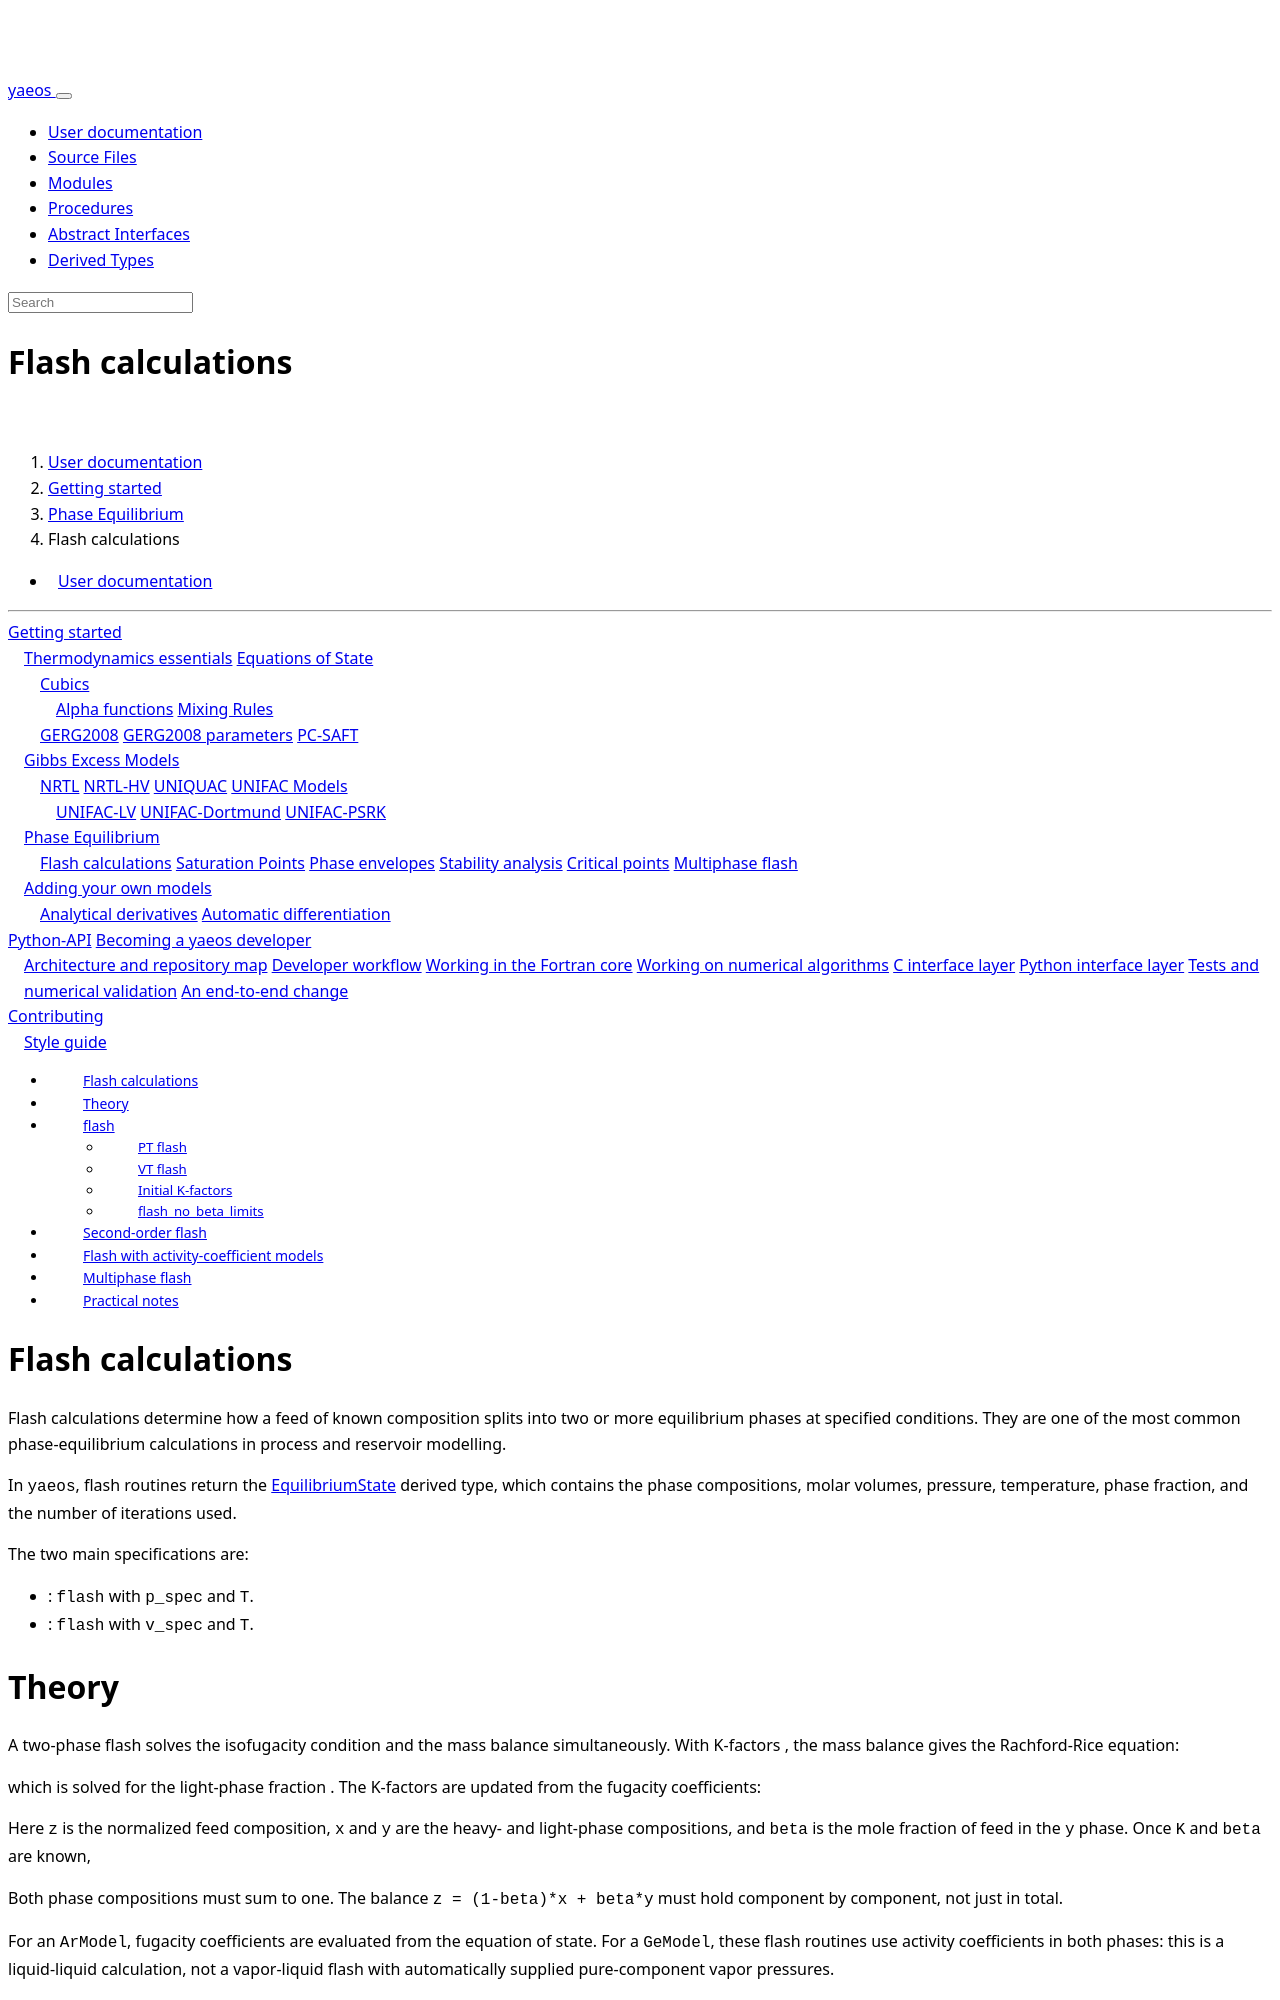

repository: ipqa-research/yaeos · page: page/usage/phase_equilibrium/flash.html · generator: sphinx

---
title: Flash calculations
---

[TOC]

# Flash calculations

Flash calculations determine how a feed of known composition splits into two or
more equilibrium phases at specified conditions. They are one of the most common
phase-equilibrium calculations in process and reservoir modelling.

In `yaeos`, flash routines return the [[EquilibriumState]] derived type, which
contains the phase compositions, molar volumes, pressure, temperature, phase
fraction, and the number of iterations used.

The two main specifications are:

- \(zPT \rightarrow x, y, \beta\): `flash` with `p_spec` and `T`.
- \(zVT \rightarrow x, y, \beta, P\): `flash` with `v_spec` and `T`.

# Theory

A two-phase flash solves the isofugacity condition and the mass balance
simultaneously. With K-factors \(K_i = y_i/x_i\), the mass balance gives the
Rachford-Rice equation:

$$
   \sum_{i=1}^{N_c} \frac{z_i\,(K_i-1)}{1+\beta\,(K_i-1)} = 0
$$

which is solved for the light-phase fraction \(\beta\). The K-factors are updated
from the fugacity coefficients:

$$
   K_i = \frac{\hat{\phi}_i^L}{\hat{\phi}_i^V}
$$

Here `z` is the normalized feed composition, `x` and `y` are the heavy- and
light-phase compositions, and `beta` is the mole fraction of feed in the `y`
phase. Once `K` and `beta` are known,

$$
 x_i=\frac{z_i}{1+\beta(K_i-1)}, \qquad y_i=K_i x_i.
$$

Both phase compositions must sum to one. The balance
`z = (1-beta)*x + beta*y` must hold component by component, not just in total.

For an `ArModel`, fugacity coefficients are evaluated from the equation of
state. For a `GeModel`, these flash routines use activity coefficients in
both phases: this is a liquid-liquid calculation, not a vapor-liquid flash
with automatically supplied pure-component vapor pressures.

# `flash`

The [[flash]] function uses successive substitution. Its interface is:

```fortran
type(EquilibriumState) function flash(model, z, T, v_spec, p_spec, k0, iters)
   class(BaseModel), intent(in) :: model
   real(pr), intent(in) :: z(:)
   real(pr), intent(in) :: T
   real(pr), optional, intent(in) :: v_spec
   real(pr), optional, intent(in) :: p_spec
   real(pr), optional, intent(in) :: k0(:)
   integer, optional, intent(out) :: iters
end function flash
```

For an `ArModel`, provide **exactly one** of `p_spec` and `v_spec`. Pass
normalized mole fractions `z`; unlike saturation routines, this routine does
not normalize the feed for you. For a `GeModel`, omit both specifications and
provide `k0`. The result is a
`type(EquilibriumState)` with:

| Field | Meaning |
|:------|:--------|
| `kind` | `"split"` for an accepted split, `"failed"` for a trivial solution or iteration failure |
| `x` | Heavy-phase mole fractions |
| `y` | Light-phase mole fractions |
| `Vx` | Heavy-phase molar volume [L/mol] |
| `Vy` | Light-phase molar volume [L/mol] |
| `T` | Temperature [K] |
| `P` | Pressure [bar] |
| `beta` | Mole fraction of the light phase |
| `iters` | Iterations used |
